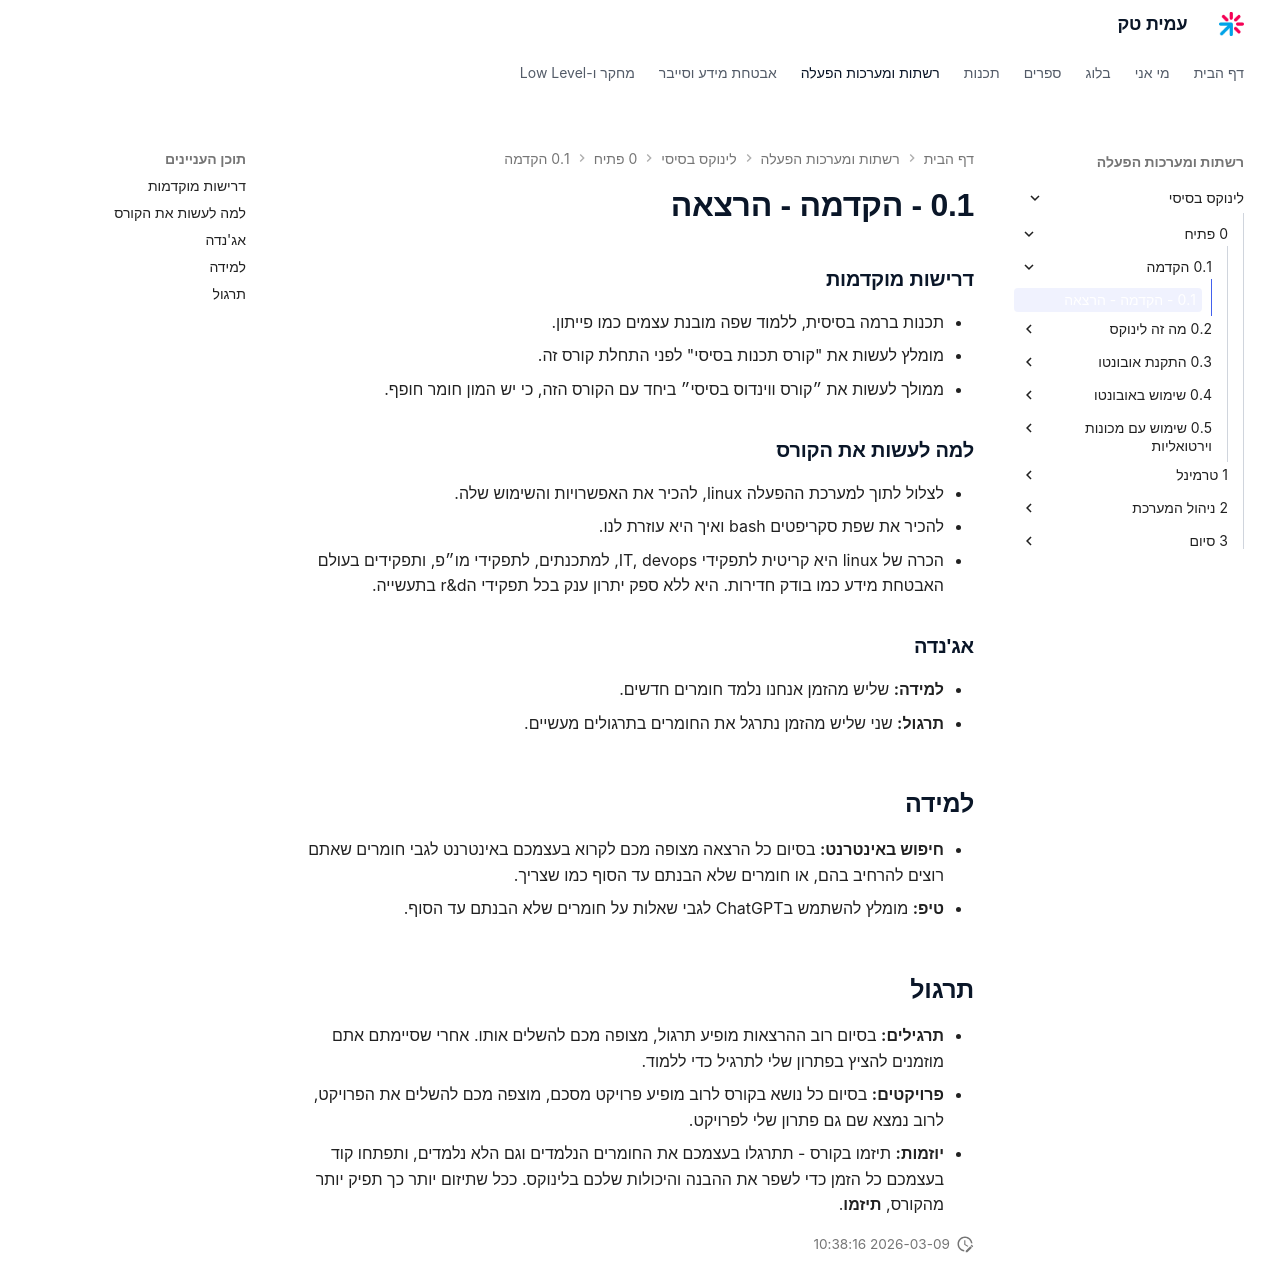

repository: AmitPinchasi/amittech · page: לינוקס-בסיסי/0 - פתיח/0.1 - הקדמה/0.1 - הקדמה - הרצאה/index.html · generator: mkdocs

### דרישות מוקדמות
- תכנות ברמה בסיסית, ללמוד שפה מובנת עצמים כמו פייתון.
- מומלץ לעשות את "קורס תכנות בסיסי" לפני התחלת קורס זה.
- ממולך לעשות את ״קורס ווינדוס בסיסי״ ביחד עם הקורס הזה, כי יש המון חומר חופף.

### למה לעשות את הקורס
- לצלול לתוך למערכת ההפעלה linux, להכיר את האפשרויות והשימוש שלה.
- להכיר את שפת סקריפטים bash ואיך היא עוזרת לנו.
- הכרה של linux היא קריטית לתפקידי IT, devops,  למתכנתים, לתפקידי מו״פ, ותפקידים בעולם האבטחת מידע כמו בודק חדירות. היא ללא ספק יתרון ענק בכל תפקידי הr&d בתעשייה.

### אג'נדה
- **למידה:** שליש מהזמן אנחנו נלמד חומרים חדשים.
- **תרגול:** שני שליש מהזמן נתרגל את החומרים בתרגולים מעשיים.

## למידה
- **חיפוש באינטרנט:** בסיום כל הרצאה מצופה מכם לקרוא בעצמכם באינטרנט לגבי חומרים שאתם רוצים להרחיב בהם, או חומרים שלא הבנתם עד הסוף כמו שצריך.
- **טיפ:** מומלץ להשתמש בChatGPT לגבי שאלות על חומרים שלא הבנתם עד הסוף.

## תרגול
- **תרגילים:** בסיום רוב ההרצאות מופיע תרגול, מצופה מכם להשלים אותו. אחרי שסיימתם אתם מוזמנים להציץ בפתרון שלי לתרגיל כדי ללמוד.
- **פרויקטים:** בסיום כל נושא בקורס לרוב מופיע פרויקט מסכם, מוצפה מכם להשלים את הפרויקט, לרוב נמצא שם גם פתרון שלי לפרויקט.
- **יוזמות:** תיזמו בקורס - תתרגלו בעצמכם את החומרים הנלמדים וגם הלא נלמדים, ותפתחו קוד בעצמכם כל הזמן כדי לשפר את ההבנה והיכולות שלכם בלינוקס. ככל שתיזום יותר כך תפיק יותר מהקורס, **תיזמו**.
